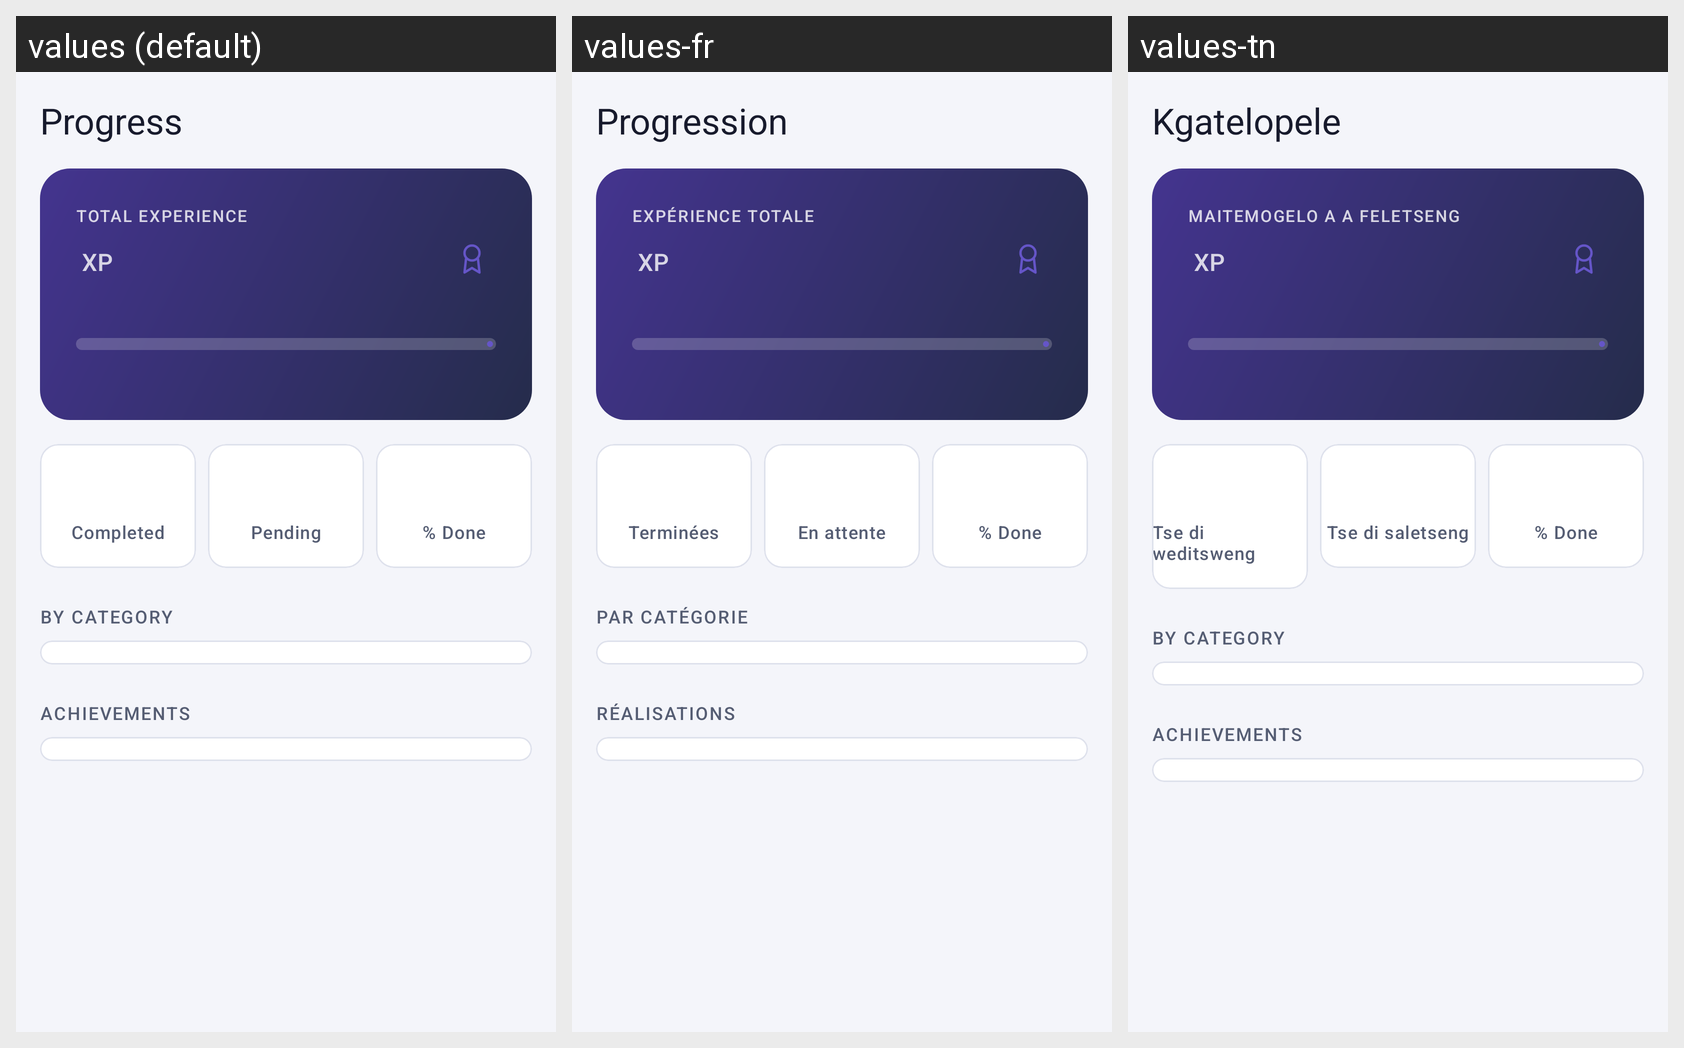

The same Android screen rendered under several of its app's locales, left to right. List the strings drawn on it with the default value and each locale's translation.
Android screen res/layout/fragment_progress.xml rendered under 3 locales, left to right: values (default), values-fr, values-tn. Device: Nexus 5 (rendered at 1080×1920; each locale shown at half size, 540×960, under a caption strip naming it); theme Theme.StudyTrack.
Other locales in the repository, not shown: values-af, values-es, values-ja.
Strings drawn on this screen, with the default value and each locale's value (text and hints the layout hard-codes, and strings that could not be matched under every locale, appear in the picture but are not listed):

title_progress
  values: Progress
  values-fr: Progression
  values-tn: Kgatelopele

section_total_experience
  values: TOTAL EXPERIENCE
  values-fr: EXPÉRIENCE TOTALE
  values-tn: MAITEMOGELO A A FELETSENG

xp_suffix
  values: XP
  values-fr: XP
  values-tn: XP

stat_completed
  values: Completed
  values-fr: Terminées
  values-tn: Tse di weditsweng

stat_pending
  values: Pending
  values-fr: En attente
  values-tn: Tse di saletseng

stat_percent_done
  values: % Done
  values-fr: % Done
  values-tn: % Done

section_by_category
  values: BY CATEGORY
  values-fr: PAR CATÉGORIE
  values-tn: BY CATEGORY

section_achievements
  values: ACHIEVEMENTS
  values-fr: RÉALISATIONS
  values-tn: ACHIEVEMENTS
